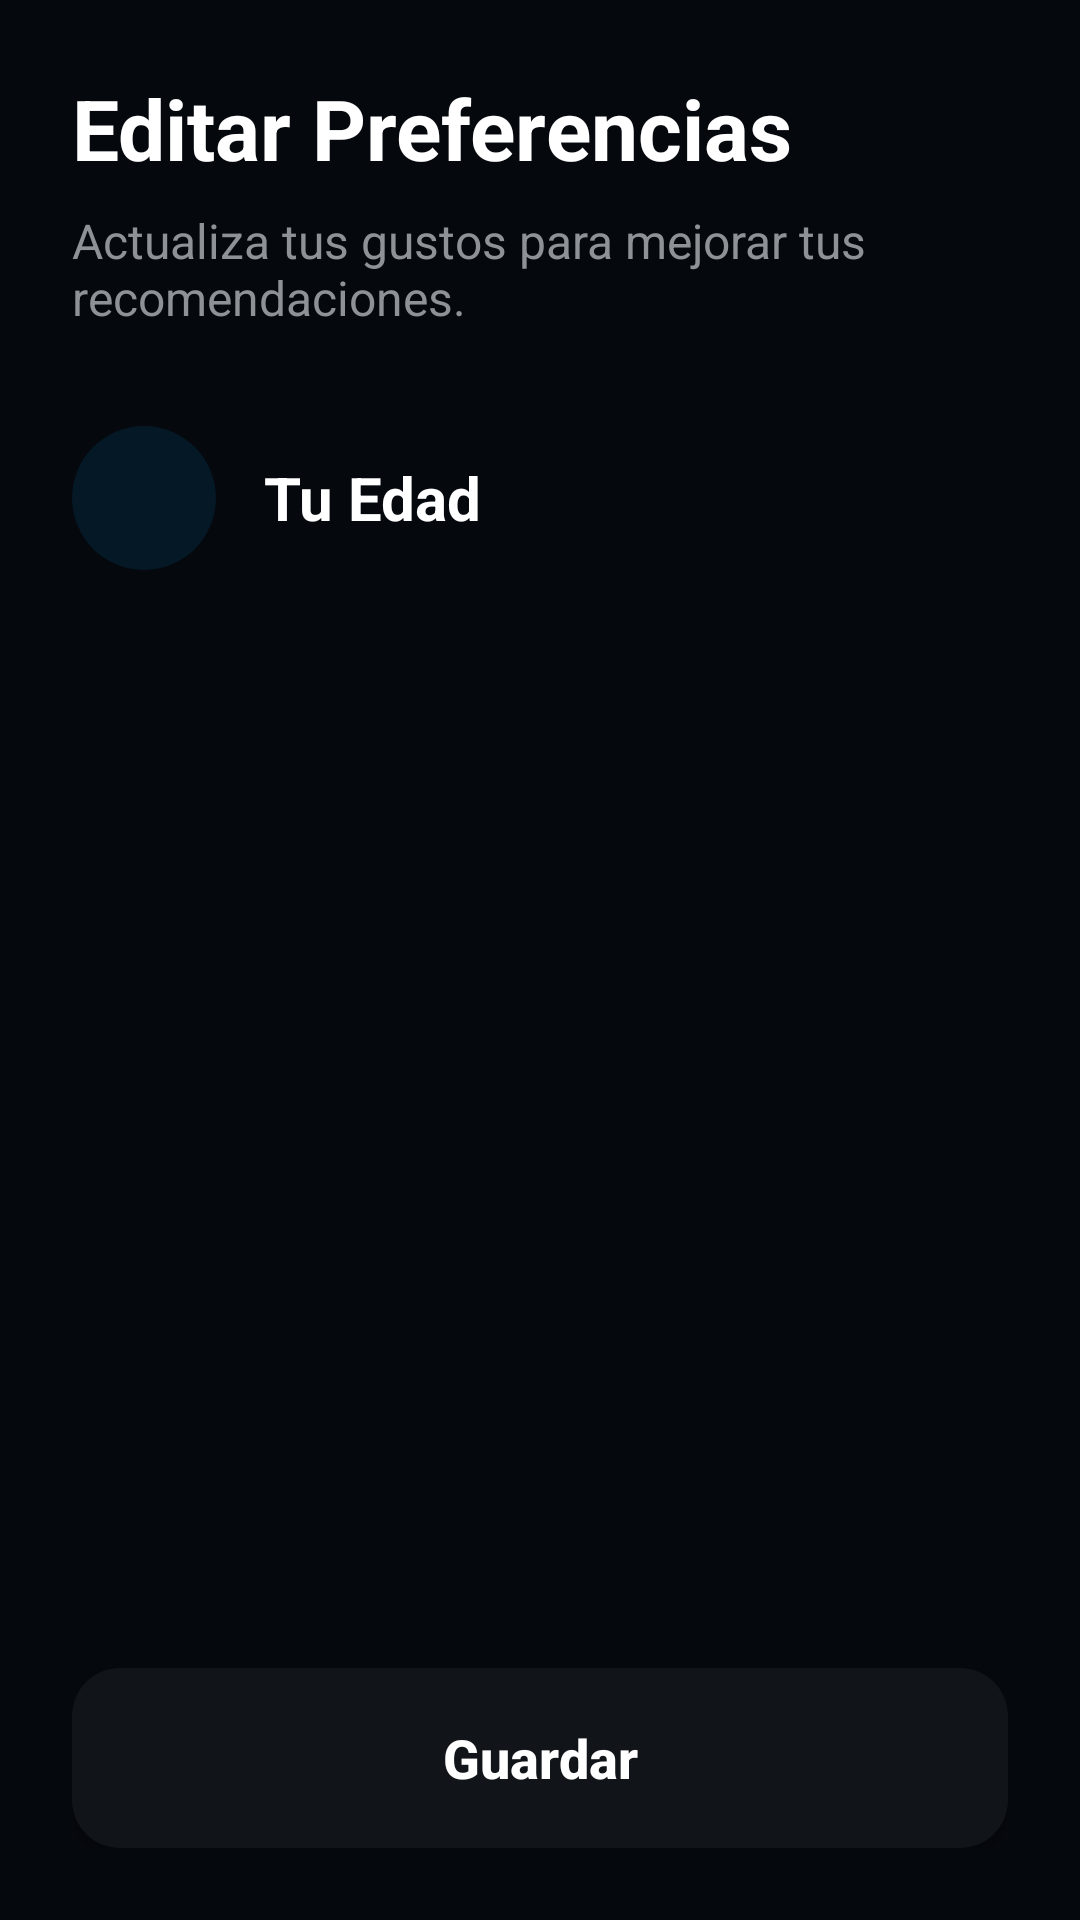

Android layout source for this screen:
<!-- AndroidManifest.xml: application theme Theme.PartyCoruna -->
<!-- res/layout/fragment_age.xml -->
<?xml version="1.0" encoding="utf-8"?>
<androidx.constraintlayout.widget.ConstraintLayout
    xmlns:android="http://schemas.android.com/apk/res/android"
    xmlns:app="http://schemas.android.com/apk/res-auto"
    xmlns:tools="http://schemas.android.com/tools"
    android:layout_width="match_parent"
    android:layout_height="match_parent"
    android:background="#05080D"
    android:padding="24dp">

    <TextView
        android:id="@+id/tvTitle"
        android:layout_width="wrap_content"
        android:layout_height="wrap_content"
        android:text="Editar Preferencias"
        android:textColor="#FFFFFF"
        android:textSize="28sp"
        android:textStyle="bold"
        app:layout_constraintStart_toStartOf="parent"
        app:layout_constraintTop_toTopOf="parent" />

    <TextView
        android:id="@+id/tvSubtitle"
        android:layout_width="0dp"
        android:layout_height="wrap_content"
        android:layout_marginTop="8dp"
        android:text="Actualiza tus gustos para mejorar tus recomendaciones."
        android:textColor="#8E9297"
        android:textSize="16sp"
        app:layout_constraintEnd_toEndOf="parent"
        app:layout_constraintStart_toStartOf="parent"
        app:layout_constraintTop_toBottomOf="@id/tvTitle" />

    <LinearLayout
        android:id="@+id/sectionHeader"
        android:layout_width="wrap_content"
        android:layout_height="wrap_content"
        android:layout_marginTop="32dp"
        android:gravity="center_vertical"
        android:orientation="horizontal"
        app:layout_constraintStart_toStartOf="parent"
        app:layout_constraintTop_toBottomOf="@id/tvSubtitle">

        <ImageView
            android:layout_width="48dp"
            android:layout_height="48dp"
            android:background="@drawable/bg_icon_circle"
            android:padding="12dp"
            android:src="@drawable/ic_person"
            app:tint="#FFD700" />

        <TextView
            android:layout_width="wrap_content"
            android:layout_height="wrap_content"
            android:layout_marginStart="16dp"
            android:text="Tu Edad"
            android:textColor="#FFFFFF"
            android:textSize="20sp"
            android:textStyle="bold" />
    </LinearLayout>

    <androidx.recyclerview.widget.RecyclerView
        android:id="@+id/rvAge"
        android:layout_width="0dp"
        android:layout_height="0dp"
        android:layout_marginTop="24dp"
        android:layout_marginBottom="16dp"
        app:layout_constraintBottom_toTopOf="@id/btnSave"
        app:layout_constraintEnd_toEndOf="parent"
        app:layout_constraintStart_toStartOf="parent"
        app:layout_constraintTop_toBottomOf="@id/sectionHeader"
        tools:listitem="@layout/item_option"
        app:layoutManager="androidx.recyclerview.widget.GridLayoutManager"
        app:spanCount="2"/>

    <androidx.appcompat.widget.AppCompatButton
        android:id="@+id/btnSave"
        android:layout_width="match_parent"
        android:layout_height="60dp"
        android:background="@drawable/bg_button_dark"
        android:text="Guardar"
        android:textAllCaps="false"
        android:textColor="#FFFFFF"
        android:textSize="18sp"
        android:textStyle="bold"
        app:layout_constraintBottom_toBottomOf="parent"
        app:layout_constraintEnd_toEndOf="parent"
        app:layout_constraintStart_toStartOf="parent" />

</androidx.constraintlayout.widget.ConstraintLayout>
<!-- res/layout/item_option.xml (included above) -->
<?xml version="1.0" encoding="utf-8"?>
<FrameLayout xmlns:android="http://schemas.android.com/apk/res/android"
    android:layout_width="match_parent"
    android:layout_height="wrap_content"
    android:layout_margin="6dp"
    android:background="@drawable/bg_option_default"
    android:clickable="true"
    android:focusable="true">

    <TextView
        android:id="@+id/tvOptionName"
        android:layout_width="match_parent"
        android:layout_height="wrap_content"
        android:gravity="center"
        android:paddingTop="18dp"
        android:paddingBottom="18dp"
        android:text="Opción"
        android:textColor="#FFFFFF"
        android:textSize="16sp"
        android:textStyle="bold" />

</FrameLayout>
<!-- resources referenced by this layout -->
<resources>
  <!-- drawable bg_button_dark (drawable) -->
  <shape xmlns:android="http://schemas.android.com/apk/res/android">
      <solid android:color="#111418" /> <corners android:radius="16dp" /> </shape>
  <!-- drawable bg_icon_circle (drawable) -->
  <?xml version="1.0" encoding="utf-8"?>
  <shape xmlns:android="http://schemas.android.com/apk/res/android" android:shape="oval">
      <solid android:color="#1A00A3FF" />
  </shape>
  <!-- drawable bg_option_default (drawable) -->
  <?xml version="1.0" encoding="utf-8"?>
  <shape xmlns:android="http://schemas.android.com/apk/res/android">
      <solid android:color="#0D1117" />
  
      <stroke
          android:width="1dp"
          android:color="#21262D" />
  
      <corners android:radius="12dp" />
  </shape>
  <style name="Theme.PartyCoruna" parent="Base.Theme.PartyCoruna" />
  <style name="Base.Theme.PartyCoruna" parent="Theme.Material3.DayNight.NoActionBar">
          
          <item name="android:windowBackground">@drawable/bg_gradient</item>
          
      </style>
  <!-- drawable bg_gradient (drawable) -->
  <?xml version="1.0" encoding="utf-8"?>
  <shape xmlns:android="http://schemas.android.com/apk/res/android">
      <gradient
          android:startColor="#0A1E33"
          android:endColor="#000814"
          android:angle="270"/>
  </shape>
</resources>
